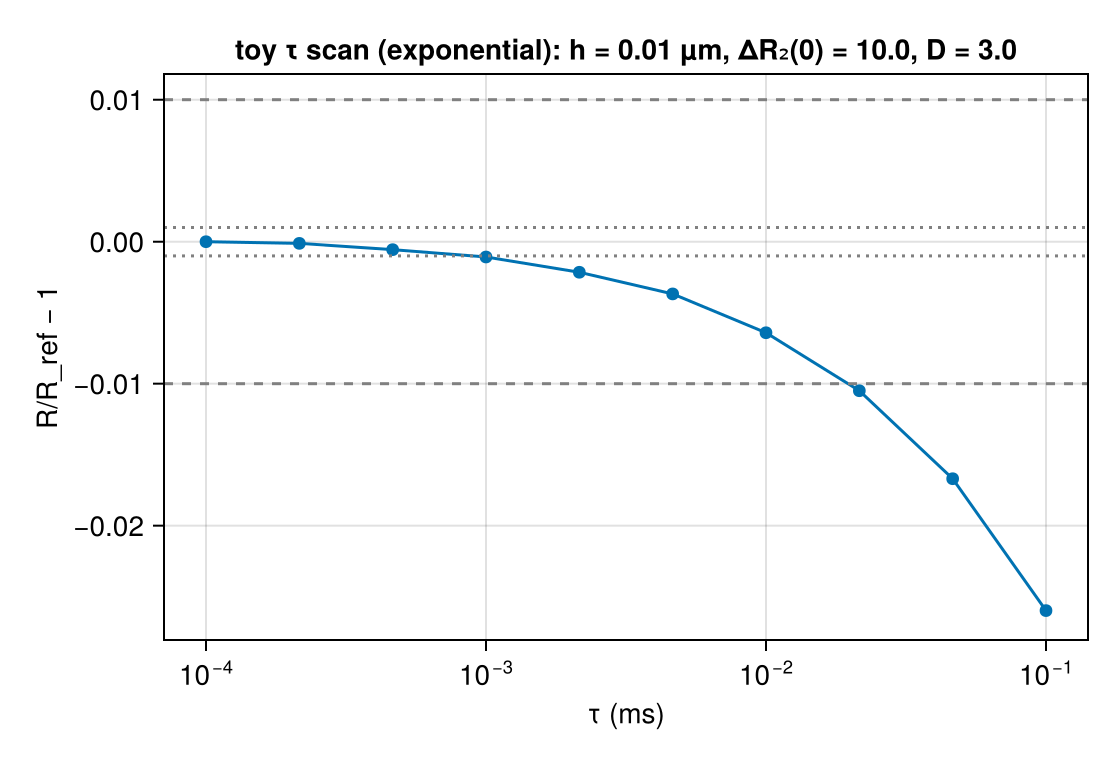

The data file committed next to this chart (first rows):
tau_ms, R, R_sem, T_eff, runtime_s, ns_per_spin_step
0.0001, 0.09894, 1.841884464e-05, 10, 580, 5.8
0.0002154, 0.09893, 1.385753099e-05, 10, 266.5, 5.741
0.0004642, 0.09889, 1.204396924e-05, 10, 123.6, 5.739
0.001, 0.09884, 1.865110273e-05, 10, 57.78, 5.778
0.002154, 0.09873, 1.291638196e-05, 10, 27.38, 5.898
0.004642, 0.09858, 1.537312476e-05, 9.998, 13.02, 6.043
0.01, 0.09831, 1.933172948e-05, 10, 6.507, 6.507
0.02154, 0.0979, 2.390490642e-05, 9.997, 3.298, 7.107
0.04642, 0.09729, 2.537348434e-05, 9.979, 1.76, 8.188
0.1, 0.09637, 2.557225418e-05, 10, 0.9252, 9.252
